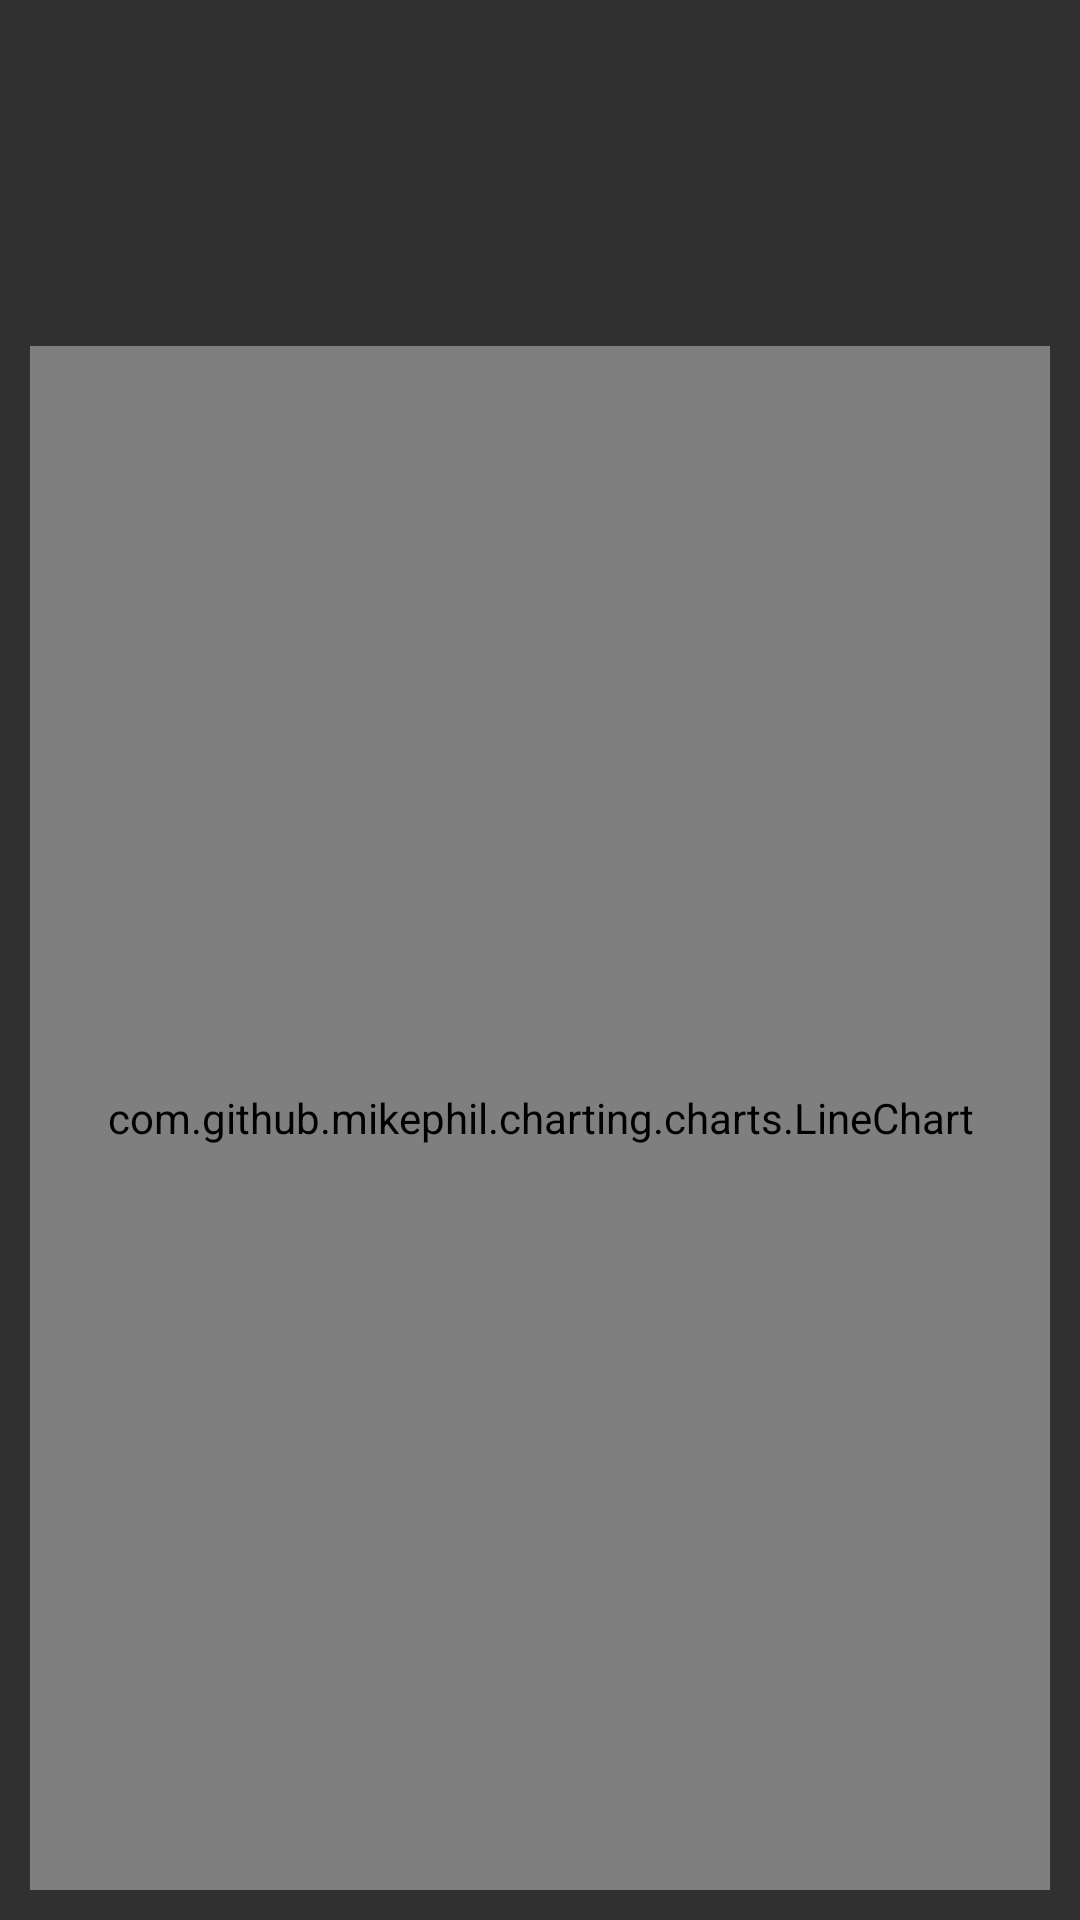

Write the Android layout XML for this screen, with the resource values it uses.
<!-- AndroidManifest.xml: application theme AppTheme -->
<!-- res/layout/activity_detail.xml -->
<?xml version="1.0" encoding="utf-8"?>
<LinearLayout xmlns:android="http://schemas.android.com/apk/res/android"
    xmlns:app="http://schemas.android.com/apk/res-auto"
    xmlns:tools="http://schemas.android.com/tools"
    android:layout_width="match_parent"
    android:layout_height="match_parent"
    android:orientation="vertical"
    tools:context="com.udacity.stockhawk.ui.StockDetailActivity">

    <LinearLayout
        android:layout_width="match_parent"
        android:layout_height="wrap_content"
        android:orientation="horizontal"
        android:layout_marginTop="10dp"
        android:layout_marginBottom="12dp"
        >

        <TextView
            android:id="@+id/tv_name"
            android:layout_width="wrap_content"
            android:layout_height="wrap_content"
            android:textAppearance="@style/TextAppearance.AppCompat.Headline"
            tools:text="Apple Inc"
            android:layout_marginStart="16dp" />


        <View
            android:layout_width="0dp"
            android:layout_height="0dp"
            android:layout_weight="1"/>

        <TextView
            android:id="@+id/tv_price_detail"
            android:textColor="@color/chart_color"
            android:textSize="21sp"
            android:layout_width="wrap_content"
            android:layout_height="wrap_content"
            android:layout_marginEnd="40dp"
            tools:text="1000.00"
            />
    </LinearLayout>

        <TextView
            android:id="@+id/tv_change_detail"
            android:textSize="26sp"
            android:textStyle="bold"
            android:textColor="@color/white"
            android:layout_width="wrap_content"
            android:layout_height="wrap_content"
            android:background="@drawable/percent_change_pill_green"
            android:padding="2dp"
            android:layout_marginStart="16dp"
            android:layout_marginBottom="12dp"
            tools:text="100%"
            />


    <LinearLayout
        android:layout_width="match_parent"
        android:layout_height="0dp"
        android:layout_weight="4">

        <com.github.mikephil.charting.charts.LineChart
            android:id="@+id/chart"
            android:layout_width="match_parent"
            android:layout_height="match_parent"
            android:layout_gravity="center_vertical"
            android:layout_margin="10dp"
            />


    </LinearLayout>


</LinearLayout>
<!-- resources referenced by this layout -->
<resources>
  <color name="chart_color">#BBDEFB</color>
  <color name="white">#FFFFFF</color>
  <style name="AppTheme" parent="Theme.AppCompat">
          <item name="colorPrimary">@color/colorPrimary</item>
          <item name="colorPrimaryDark">@color/colorPrimaryDark</item>
          <item name="colorAccent">@color/colorAccent</item>
      </style>
  <color name="colorPrimary">#3F51B5</color>
  <color name="colorPrimaryDark">#303F9F</color>
  <color name="colorAccent">@color/yahoo_finance_color</color>
  <color name="yahoo_finance_color">#0a83a5</color>
</resources>
